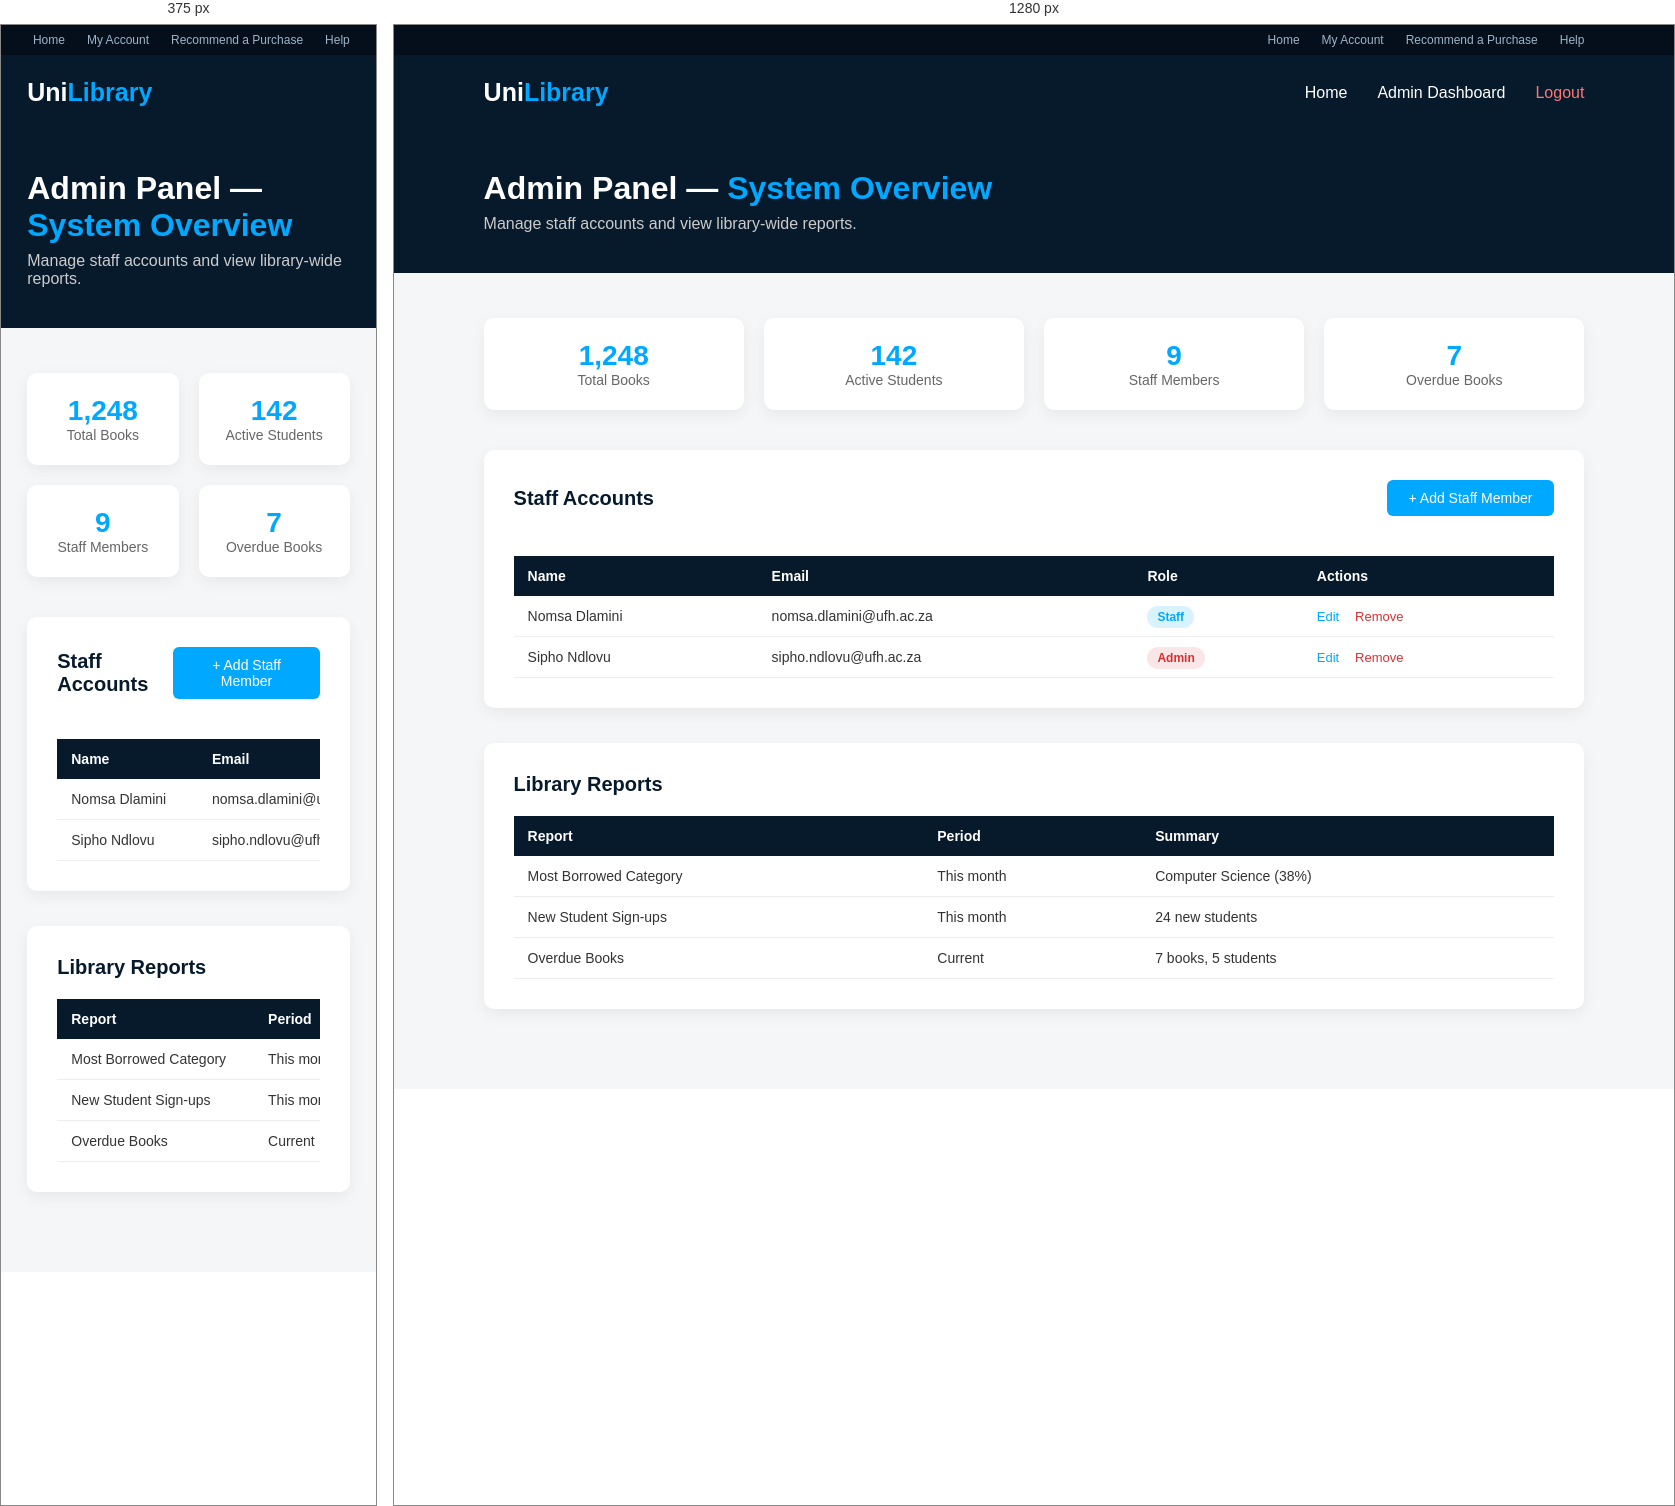
Rendered at 375 px and 1280 px, left to right.

<!-- file: dashboard-admin.html -->
<!DOCTYPE html>
<html lang="en">
<head>
    <meta charset="UTF-8">
    <meta name="viewport" content="width=device-width, initial-scale=1.0">
    <title>Admin Dashboard - University Library</title>

    <style>

        * {
            margin: 0;
            padding: 0;
            box-sizing: border-box;
        }

        body {
            font-family: Arial, Helvetica, sans-serif;
            background: #f4f6f8;
            color: #222;
        }

        a { text-decoration: none; }

        nav {
            height: 75px;
            background: #071a2b;
            display: flex;
            align-items: center;
            justify-content: space-between;
            padding: 0 7%;
            position: sticky;
            top: 0;
        }

        .logo {
            color: white;
            font-size: 25px;
            font-weight: bold;
        }

        .logo span { color: #00a8ff; }

        .nav-links {
            display: flex;
            gap: 30px;
            list-style: none;
        }

        .nav-links a {
            color: white;
            font-size: 16px;
        }

        .nav-links a:hover { color: #00a8ff; }

        .welcome-banner {
            background: #071a2b;
            color: white;
            padding: 40px 7%;
        }

        .welcome-banner h1 {
            font-size: 32px;
            margin-bottom: 8px;
        }

        .welcome-banner h1 span { color: #00a8ff; }
        .welcome-banner p { color: #ccc; }

        .content {
            padding: 45px 7%;
        }

        .stat-row {
            display: grid;
            grid-template-columns: repeat(4, 1fr);
            gap: 20px;
            margin-bottom: 40px;
        }

        .stat-card {
            background: white;
            border-radius: 10px;
            padding: 22px;
            text-align: center;
            box-shadow: 0 5px 15px rgba(0,0,0,0.06);
        }

        .stat-card h2 {
            color: #00a8ff;
            font-size: 28px;
        }

        .stat-card p {
            color: #666;
            font-size: 14px;
        }

        .panel {
            background: white;
            border-radius: 10px;
            padding: 30px;
            box-shadow: 0 5px 15px rgba(0,0,0,0.06);
            margin-bottom: 35px;
        }

        .panel-header {
            display: flex;
            justify-content: space-between;
            align-items: center;
            margin-bottom: 20px;
        }

        .panel h2 {
            color: #071a2b;
            font-size: 20px;
        }

        .add-btn {
            background: #00a8ff;
            color: white;
            border: none;
            padding: 10px 22px;
            border-radius: 6px;
            font-size: 14px;
            cursor: pointer;
        }

        .add-btn:hover { background: #0077b6; }

        .table-scroll {
            overflow-x: auto;
        }

        table {
            width: 100%;
            border-collapse: collapse;
        }

        th, td {
            text-align: left;
            padding: 12px 14px;
            font-size: 14px;
        }

        th {
            background: #071a2b;
            color: white;
        }

        td {
            border-bottom: 1px solid #eee;
            color: #333;
        }

        .role-badge {
            font-size: 12px;
            padding: 4px 10px;
            border-radius: 12px;
            font-weight: bold;
        }

        .role-badge.staff {
            background: rgba(0,168,255,0.15);
            color: #00a8ff;
        }

        .role-badge.admin {
            background: rgba(214,48,49,0.12);
            color: #d63031;
        }

        .action-link {
            color: #00a8ff;
            font-size: 13px;
            cursor: pointer;
            margin-right: 12px;
        }

        .action-link.delete {
            color: #d63031;
        }

        .add-form {
            display: none;
            margin-top: 20px;
            padding-top: 20px;
            border-top: 1px solid #eee;
        }

        .add-form.show {
            display: block;
        }

        .form-row {
            display: grid;
            grid-template-columns: 1fr 1fr;
            gap: 15px;
            margin-bottom: 15px;
        }

        label {
            display: block;
            font-size: 13px;
            color: #555;
            margin-bottom: 5px;
        }

        input[type="text"], select {
            width: 100%;
            padding: 10px 12px;
            border: 1px solid #ddd;
            border-radius: 6px;
            font-size: 14px;
            outline: none;
        }

        @media(max-width: 900px) {
            .stat-row { grid-template-columns: repeat(2, 1fr); }
            .form-row { grid-template-columns: 1fr; }
            .nav-links { display: none; }
        }

    </style>
</head>
<body>

    <div style="background:#050f1c; color:#9db4c9; font-size:12px; padding:8px 7%; display:flex; justify-content:flex-end; gap:22px; flex-wrap:wrap;">
        <a href="index.html" style="color:#9db4c9; text-decoration:none;">Home</a>
        <a href="dashboard-student.html" style="color:#9db4c9; text-decoration:none;">My Account</a>
        <a href="recommend-purchase.html" style="color:#9db4c9; text-decoration:none;">Recommend a Purchase</a>
        <a href="forgot-password.html" style="color:#9db4c9; text-decoration:none;">Help</a>
    </div>


    <nav>
        <div class="logo">Uni<span>Library</span></div>
        <ul class="nav-links">
            <li><a href="index.html">Home</a></li>
            <li><a href="dashboard-admin.html">Admin Dashboard</a></li>
            <li><a href="http://127.0.0.1:5000/logout" style="color:#ff7675;">Logout</a></li>
        </ul>
    </nav>

    <div class="welcome-banner">
        <h1>Admin Panel — <span>System Overview</span></h1>
        <p>Manage staff accounts and view library-wide reports.</p>
    </div>

    <div class="content">

        <div class="stat-row">
            <div class="stat-card"><h2>1,248</h2><p>Total Books</p></div>
            <div class="stat-card"><h2>142</h2><p>Active Students</p></div>
            <div class="stat-card"><h2>9</h2><p>Staff Members</p></div>
            <div class="stat-card"><h2>7</h2><p>Overdue Books</p></div>
        </div>

        <div class="panel">
            <div class="panel-header">
                <h2>Staff Accounts</h2>
                <button class="add-btn" onclick="toggleForm()">+ Add Staff Member</button>
            </div>

            <div class="add-form" id="addForm">
                <div class="form-row">
                    <div>
                        <label for="staffName">Full Name</label>
                        <input type="text" id="staffName">
                    </div>
                    <div>
                        <label for="staffEmail">Email</label>
                        <input type="text" id="staffEmail" placeholder="staff@ufh.ac.za">
                    </div>
                </div>
                <div class="form-row">
                    <div>
                        <label for="staffRole">Role</label>
                        <select id="staffRole">
                            <option value="staff">Staff</option>
                            <option value="admin">Admin</option>
                        </select>
                    </div>
                </div>
                <button class="add-btn" onclick="addStaff()">Save Staff Member</button>
            </div>

            <div class="table-scroll">
            <table style="margin-top:20px; min-width:600px;">
                <tr>
                    <th>Name</th>
                    <th>Email</th>
                    <th>Role</th>
                    <th>Actions</th>
                </tr>
                <tbody id="staffTableBody">
                    <tr>
                        <td>Nomsa Dlamini</td>
                        <td>nomsa.dlamini@ufh.ac.za</td>
                        <td><span class="role-badge staff">Staff</span></td>
                        <td>
                            <span class="action-link">Edit</span>
                            <span class="action-link delete">Remove</span>
                        </td>
                    </tr>
                    <tr>
                        <td>Sipho Ndlovu</td>
                        <td>sipho.ndlovu@ufh.ac.za</td>
                        <td><span class="role-badge admin">Admin</span></td>
                        <td>
                            <span class="action-link">Edit</span>
                            <span class="action-link delete">Remove</span>
                        </td>
                    </tr>
                </tbody>
            </table>
            </div>
        </div>

        <div class="panel">
            <h2>Library Reports</h2>
            <div class="table-scroll">
            <table style="margin-top:20px; min-width:500px;">
                <tr>
                    <th>Report</th>
                    <th>Period</th>
                    <th>Summary</th>
                </tr>
                <tr>
                    <td>Most Borrowed Category</td>
                    <td>This month</td>
                    <td>Computer Science (38%)</td>
                </tr>
                <tr>
                    <td>New Student Sign-ups</td>
                    <td>This month</td>
                    <td>24 new students</td>
                </tr>
                <tr>
                    <td>Overdue Books</td>
                    <td>Current</td>
                    <td>7 books, 5 students</td>
                </tr>
            </table>
            </div>
        </div>

    </div>

    <script>

        function toggleForm() {
            document.getElementById('addForm').classList.toggle('show');
        }

        function addStaff() {

            let name = document.getElementById('staffName').value;
            let email = document.getElementById('staffEmail').value;
            let role = document.getElementById('staffRole').value;

            if (!name || !email) {
                alert("Please fill in name and email.");
                return;
            }

            let badgeClass = (role === "admin") ? "admin" : "staff";
            let badgeLabel = (role === "admin") ? "Admin" : "Staff";

            let row = document.createElement('tr');
            row.innerHTML =
                "<td>" + name + "</td>" +
                "<td>" + email + "</td>" +
                "<td><span class='role-badge " + badgeClass + "'>" + badgeLabel + "</span></td>" +
                "<td><span class='action-link'>Edit</span><span class='action-link delete'>Remove</span></td>";

            document.getElementById('staffTableBody').prepend(row);

            document.getElementById('staffName').value = "";
            document.getElementById('staffEmail').value = "";

            alert("Staff member added: " + name + "\n\n(Note: added to the page only for now — a backend/database is needed to save it permanently.)");
        }

    </script>

</body>
</html>